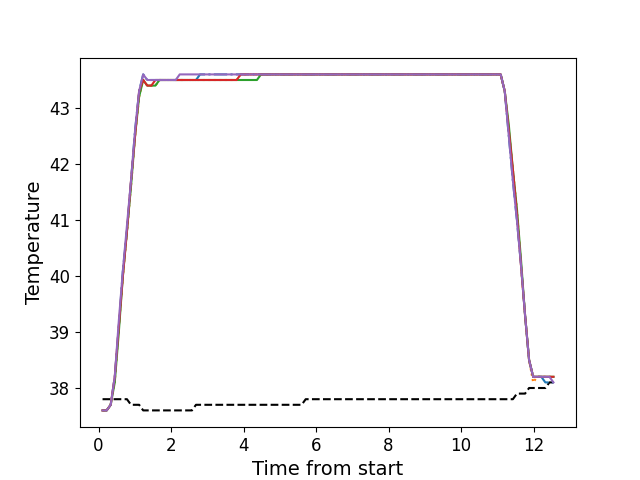

Source data for this figure (header and first rows):
, times, neutral, z1, z2, z3, z4, z5
0, 0.109, 37.8, 37.6, 37.6, 37.6, 37.6, 37.6
1, 0.222, 37.8, 37.6, 37.6, 37.6, 37.6, 37.6
2, 0.334, 37.8, 37.7, 37.7, 37.7, 37.7, 37.7
3, 0.446, 37.8, 38.2, 38.1, 38.1, 38.2, 38.2
4, 0.558, 37.8, 39.1, 39.1, 39.0, 39.1, 39.2
5, 0.67, 37.8, 40.1, 40.0, 40.0, 40.0, 40.1
6, 0.782, 37.8, 40.8, 40.8, 40.8, 40.8, 40.9
7, 0.894, 37.7, 41.7, 41.6, 41.6, 41.7, 41.7
8, 1.006, 37.7, 42.6, 42.5, 42.5, 42.5, 42.6
9, 1.118, 37.7, 43.3, 43.2, 43.2, 43.3, 43.3
10, 1.23, 37.6, 43.6, 43.5, 43.5, 43.5, 43.6
11, 1.343, 37.6, 43.5, 43.4, 43.4, 43.4, 43.5
12, 1.455, 37.6, 43.5, 43.4, 43.4, 43.4, 43.5
13, 1.567, 37.6, 43.5, 43.4, 43.4, 43.5, 43.5
14, 1.679, 37.6, 43.5, 43.5, 43.5, 43.5, 43.5
15, 1.791, 37.6, 43.5, 43.5, 43.5, 43.5, 43.5
16, 1.904, 37.6, 43.5, 43.5, 43.5, 43.5, 43.5
17, 2.015, 37.6, 43.5, 43.5, 43.5, 43.5, 43.5
18, 2.127, 37.6, 43.5, 43.5, 43.5, 43.5, 43.5
19, 2.238, 37.6, 43.5, 43.5, 43.5, 43.5, 43.6
20, 2.351, 37.6, 43.5, 43.5, 43.5, 43.5, 43.6
21, 2.463, 37.6, 43.5, 43.5, 43.5, 43.5, 43.6
22, 2.575, 37.6, 43.5, 43.5, 43.5, 43.5, 43.6
23, 2.687, 37.7, 43.5, 43.5, 43.5, 43.5, 43.6
24, 2.799, 37.7, 43.6, 43.5, 43.5, 43.5, 43.6
25, 2.911, 37.7, 43.6, 43.5, 43.5, 43.5, 43.6
26, 3.024, 37.7, 43.6, 43.5, 43.5, 43.5, 43.6
27, 3.135, 37.7, 43.6, 43.5, 43.5, 43.5, 43.6
28, 3.247, 37.7, 43.6, 43.5, 43.5, 43.5, 43.6
29, 3.359, 37.7, 43.6, 43.5, 43.5, 43.5, 43.6
30, 3.471, 37.7, 43.6, 43.5, 43.5, 43.5, 43.6
31, 3.583, 37.7, 43.6, 43.5, 43.5, 43.5, 43.6
32, 3.695, 37.7, 43.6, 43.5, 43.5, 43.5, 43.6
33, 3.807, 37.7, 43.6, 43.5, 43.5, 43.5, 43.6
34, 3.919, 37.7, 43.6, 43.6, 43.5, 43.6, 43.6
35, 4.032, 37.7, 43.6, 43.6, 43.5, 43.6, 43.6
36, 4.144, 37.7, 43.6, 43.6, 43.5, 43.6, 43.6
37, 4.256, 37.7, 43.6, 43.6, 43.5, 43.6, 43.6
38, 4.368, 37.7, 43.6, 43.6, 43.5, 43.6, 43.6
39, 4.48, 37.7, 43.6, 43.6, 43.6, 43.6, 43.6
40, 4.592, 37.7, 43.6, 43.6, 43.6, 43.6, 43.6
41, 4.704, 37.7, 43.6, 43.6, 43.6, 43.6, 43.6
42, 4.817, 37.7, 43.6, 43.6, 43.6, 43.6, 43.6
43, 4.928, 37.7, 43.6, 43.6, 43.6, 43.6, 43.6
44, 5.04, 37.7, 43.6, 43.6, 43.6, 43.6, 43.6
45, 5.152, 37.7, 43.6, 43.6, 43.6, 43.6, 43.6
46, 5.264, 37.7, 43.6, 43.6, 43.6, 43.6, 43.6
47, 5.376, 37.7, 43.6, 43.6, 43.6, 43.6, 43.6
48, 5.488, 37.7, 43.6, 43.6, 43.6, 43.6, 43.6
49, 5.601, 37.7, 43.6, 43.6, 43.6, 43.6, 43.6
50, 5.713, 37.8, 43.6, 43.6, 43.6, 43.6, 43.6
51, 5.824, 37.8, 43.6, 43.6, 43.6, 43.6, 43.6
52, 5.937, 37.8, 43.6, 43.6, 43.6, 43.6, 43.6
53, 6.049, 37.8, 43.6, 43.6, 43.6, 43.6, 43.6
54, 6.161, 37.8, 43.6, 43.6, 43.6, 43.6, 43.6
55, 6.272, 37.8, 43.6, 43.6, 43.6, 43.6, 43.6
56, 6.385, 37.8, 43.6, 43.6, 43.6, 43.6, 43.6
57, 6.497, 37.8, 43.6, 43.6, 43.6, 43.6, 43.6
58, 6.609, 37.8, 43.6, 43.6, 43.6, 43.6, 43.6
59, 6.721, 37.8, 43.6, 43.6, 43.6, 43.6, 43.6
... 52 more rows
